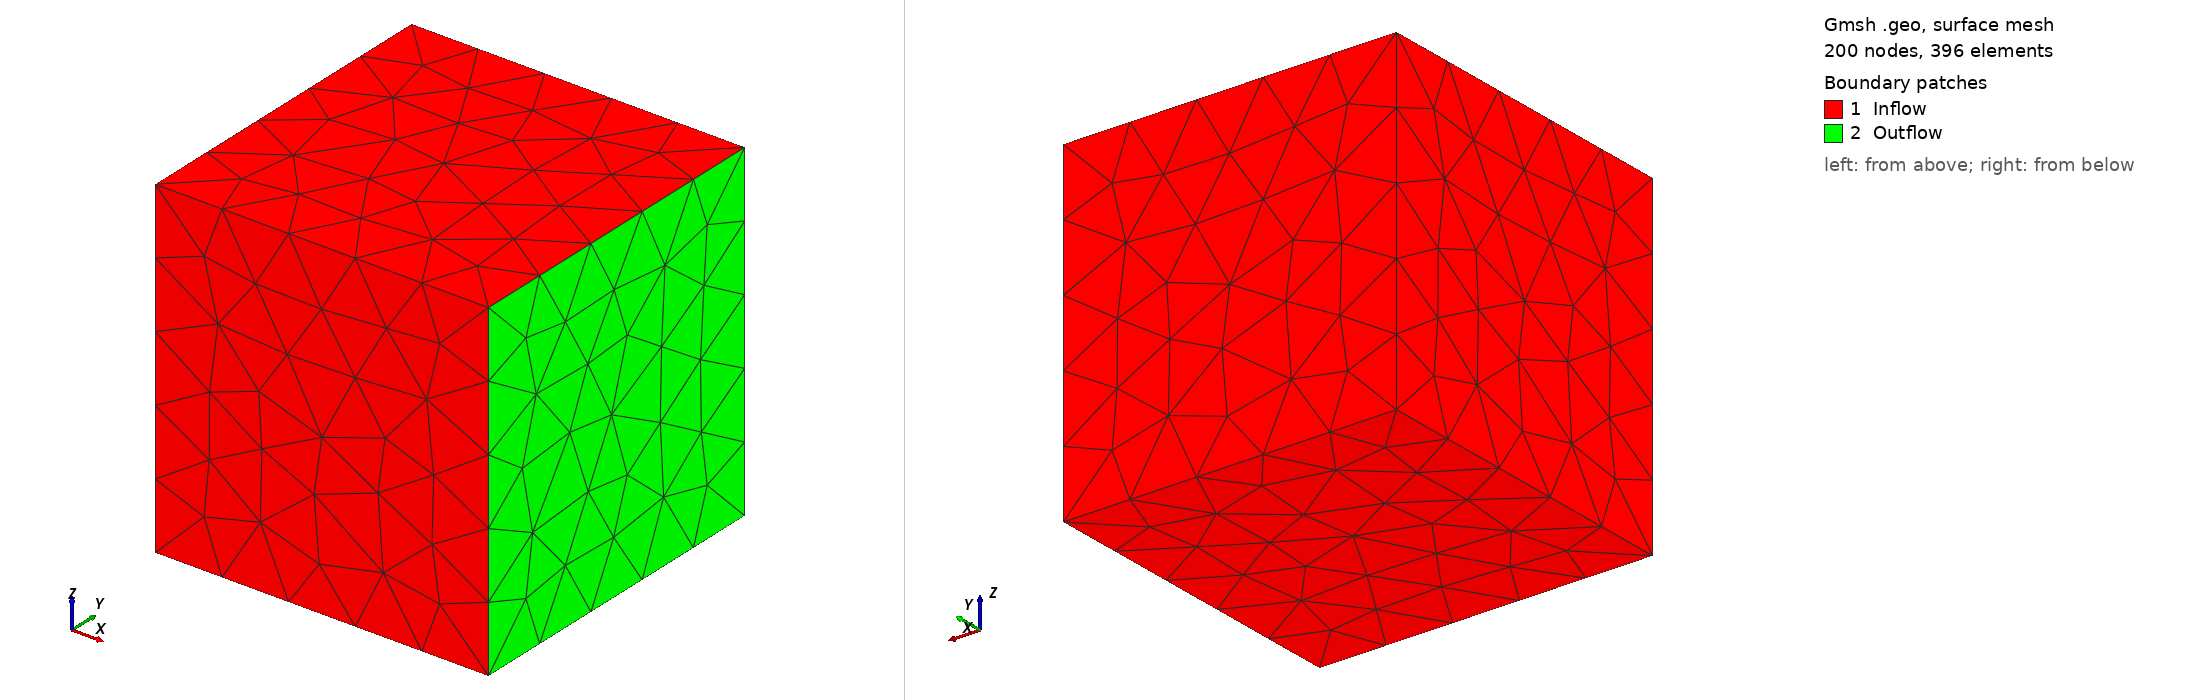

Gmsh geometry script, surface-meshed: 200 nodes, 396 surface elements. Boundary patches (legend numbers): 1 Inflow, 2 Outflow. Left view from above one corner, right view from below the opposite corner. Legend entries are the model's physical surfaces. The drawing asked Gmsh for element sizes between 1% and 20% of the model's largest extent; the script's own settings can give other sizes.

=== insBeltrami3D.geo (drawn) ===
r = DefineNumber[ 0.5];
Point(1) = {-1, -1, -1, r};
Point(2) = {1, -1, -1, r};
Point(3) = {1, 1, -1, r};
Point(4) = {-1, 1, -1, r};
Point(5) = {-1, 1, 1, r};
Point(6) = {-1, -1, 1, r};
Point(10) = {1, -1, 1, r};
Point(14) = {1, 1, 1, r};
Line(1) = {4, 3};
Line(2) = {2, 3};
Line(3) = {4, 1};
Line(4) = {1, 2};
Line(8) = {5, 6};
Line(9) = {6, 10};
Line(10) = {10, 14};
Line(11) = {14, 5};
Line(13) = {4, 5};
Line(14) = {1, 6};
Line(18) = {2, 10};
Line(22) = {3, 14};
Line Loop(6) = {3, 4, 2, -1};
Plane Surface(6) = {6};
Line Loop(15) = {3, 14, -8, -13};
Ruled Surface(15) = {15};
Line Loop(19) = {4, 18, -9, -14};
Ruled Surface(19) = {19};
Line Loop(23) = {2, 22, -10, -18};
Ruled Surface(23) = {23};
Line Loop(27) = {-1, 13, -11, -22};
Ruled Surface(27) = {27};
Line Loop(28) = {8, 9, 10, 11};
Plane Surface(28) = {28};
Surface Loop(1) = {6, 15, 19, 23, 27, 28};
Volume(1) = {1};

Physical Surface("Inflow",2) = {6,15, 19, 27, 28};
Physical Surface("Outflow",3) = {23};
Physical Volume("Domain",9) = {1};
